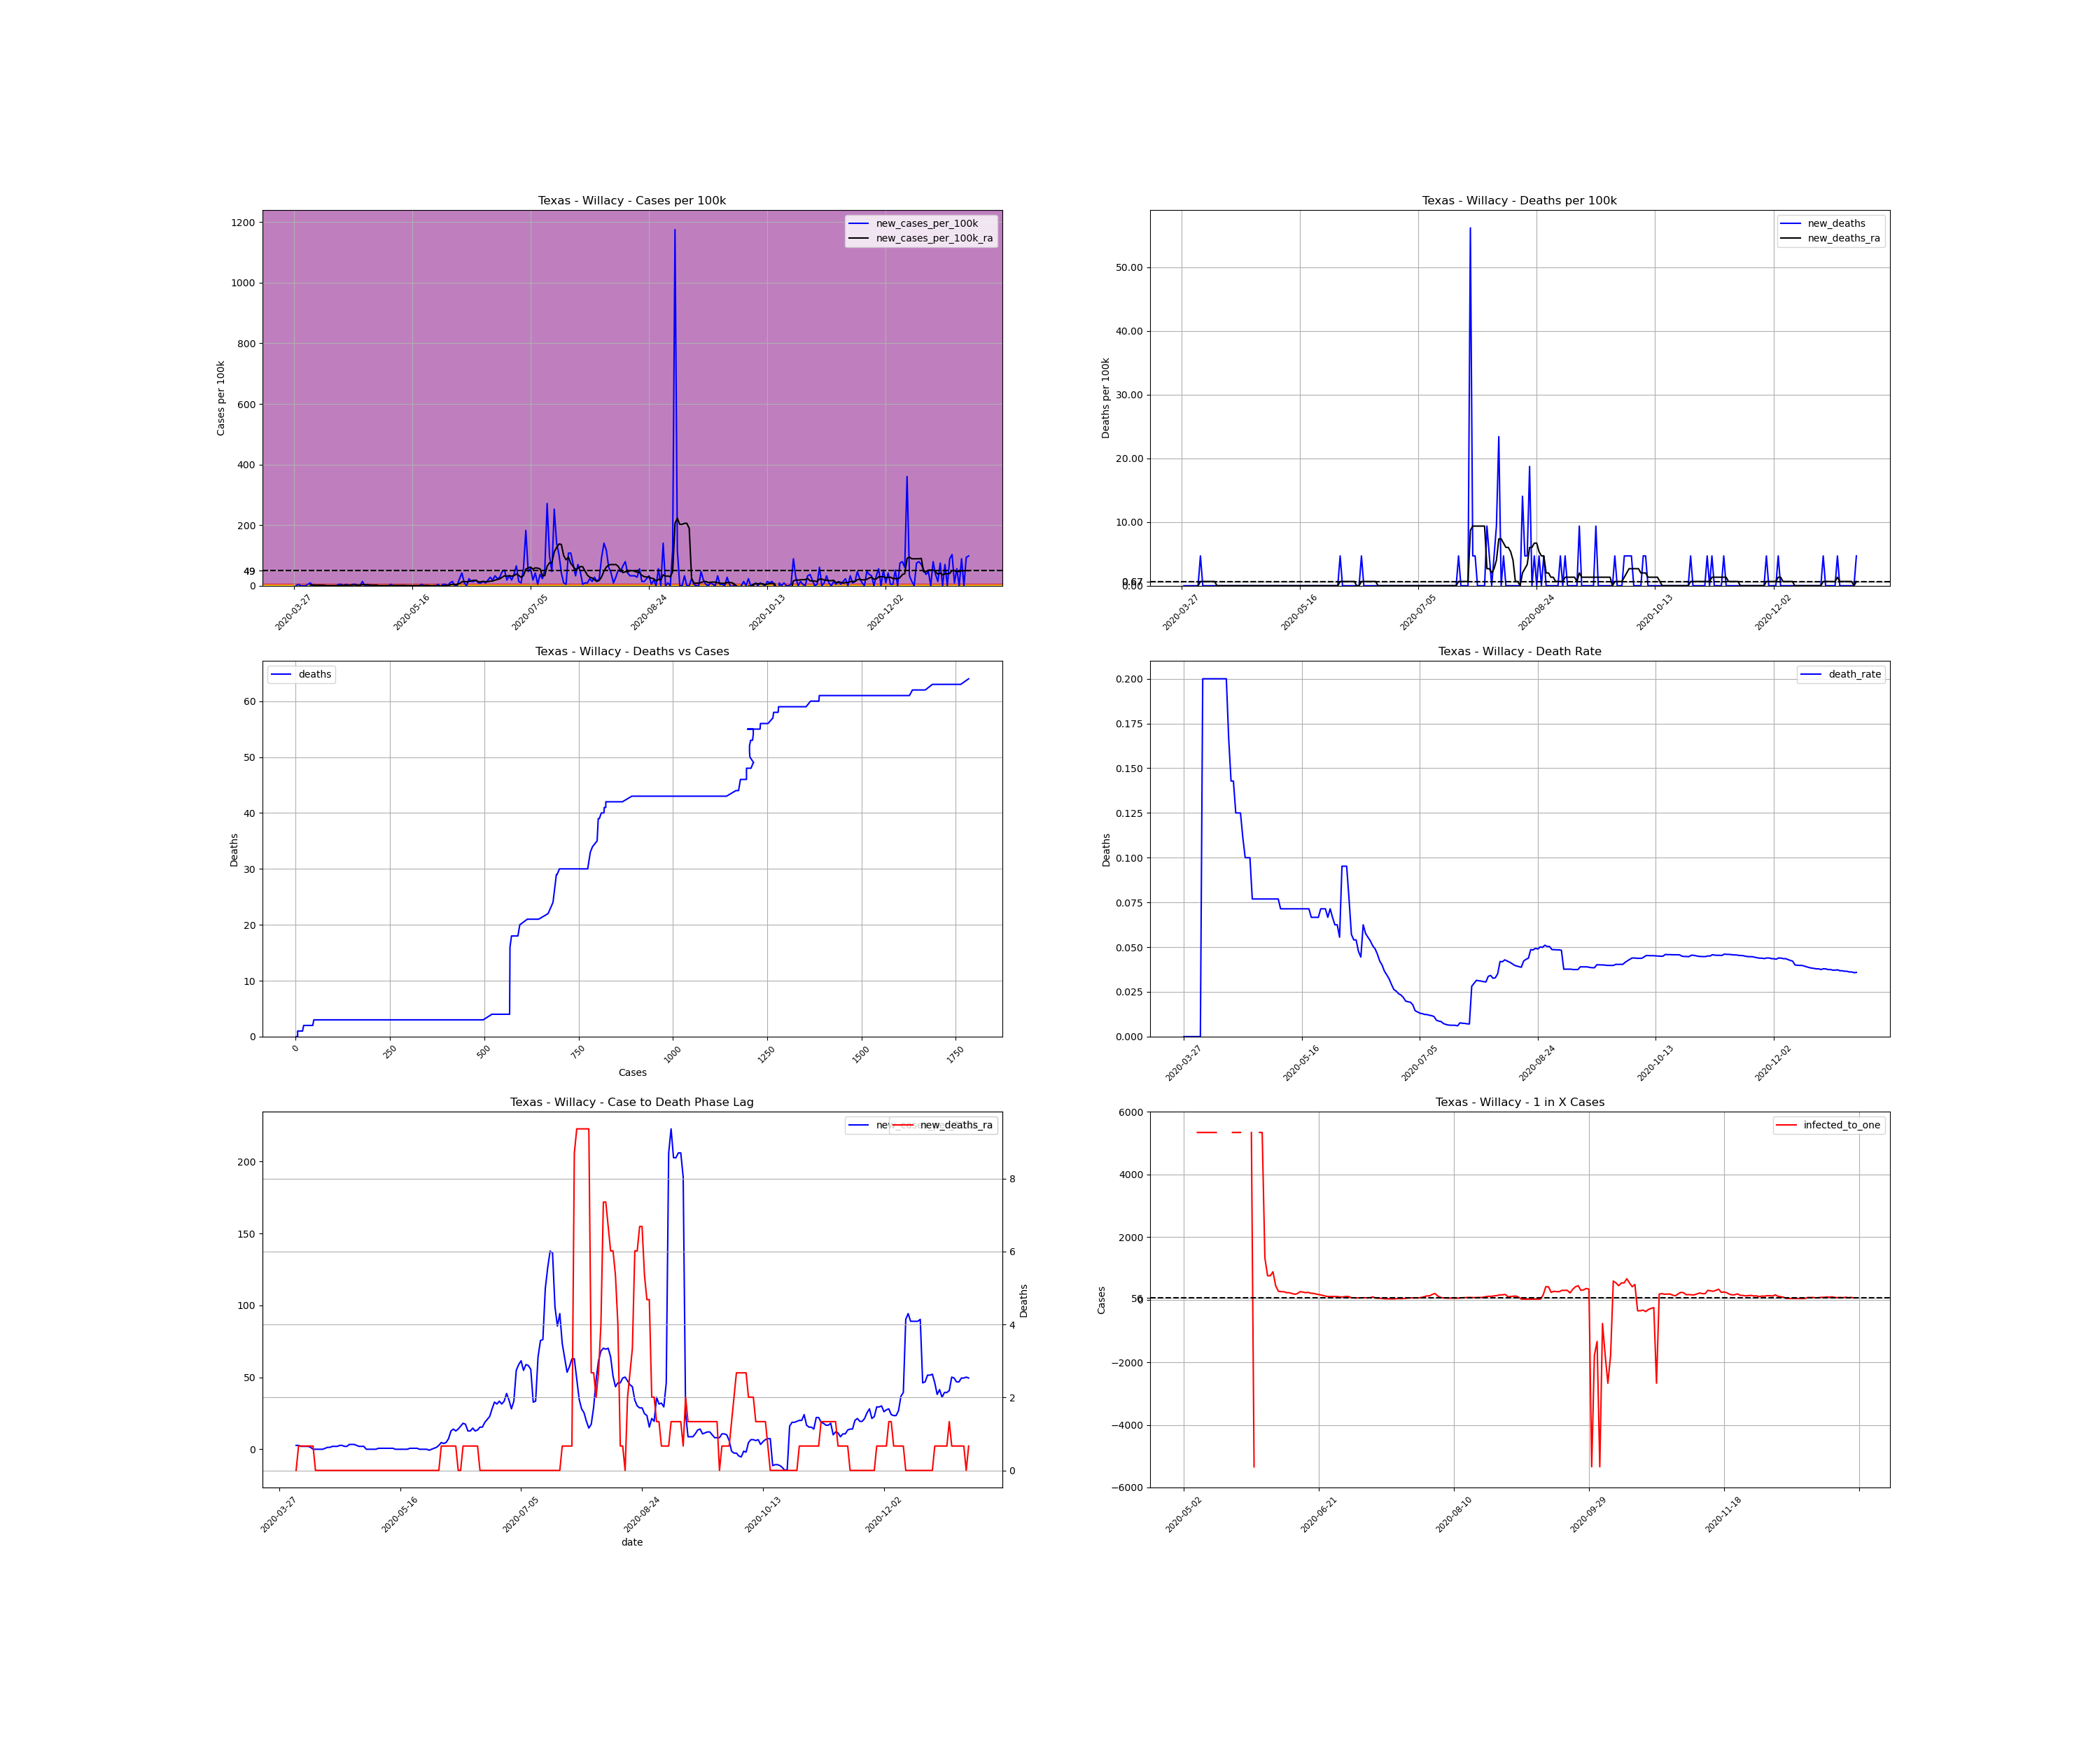

The data file committed next to this chart (first rows):
, date, county, state, fips, cases, deaths, COUNTY, STNAME, CTYNAME, POPESTIMATE2019, cases_per_100k, deaths_per_100k, death_rate, new_cases, new_cases_per_100k, new_deaths, new_cases_per_100k_ra, new_deaths_ra, active_cases, infected_to_one
510276, 2020-03-27, Willacy, Texas, 48489, 1, 0.0, 489, Texas, Willacy, 21358, 4.682, 0.0, 0.0, , , , , , , 
510277, 2020-03-28, Willacy, Texas, 48489, 1, 0.0, 489, Texas, Willacy, 21358, 4.682, 0.0, 0.0, 0.0, 0.0, 0.0, , , , 
510278, 2020-03-29, Willacy, Texas, 48489, 2, 0.0, 489, Texas, Willacy, 21358, 9.364, 0.0, 0.0, 1.0, 4.682, 0.0, , , , 
510279, 2020-03-30, Willacy, Texas, 48489, 2, 0.0, 489, Texas, Willacy, 21358, 9.364, 0.0, 0.0, 0.0, 0.0, 0.0, , , , 
510280, 2020-03-31, Willacy, Texas, 48489, 2, 0.0, 489, Texas, Willacy, 21358, 9.364, 0.0, 0.0, 0.0, 0.0, 0.0, , , , 
510281, 2020-04-01, Willacy, Texas, 48489, 2, 0.0, 489, Texas, Willacy, 21358, 9.364, 0.0, 0.0, 0.0, 0.0, 0.0, , , , 
510282, 2020-04-02, Willacy, Texas, 48489, 3, 0.0, 489, Texas, Willacy, 21358, 14.05, 0.0, 0.0, 1.0, 4.682, 0.0, , , , 
510283, 2020-04-03, Willacy, Texas, 48489, 5, 0.0, 489, Texas, Willacy, 21358, 23.41, 0.0, 0.0, 2.0, 9.364, 0.0, 2.675, 0.0, , 
510284, 2020-04-04, Willacy, Texas, 48489, 5, 1.0, 489, Texas, Willacy, 21358, 23.41, 4.682, 0.2, 0.0, 0.0, 4.682, 2.675, 0.6689, 4.0, 1335
510285, 2020-04-05, Willacy, Texas, 48489, 5, 1.0, 489, Texas, Willacy, 21358, 23.41, 4.682, 0.2, 0.0, 0.0, 0.0, 2.007, 0.6689, 4.0, 1335
510286, 2020-04-06, Willacy, Texas, 48489, 5, 1.0, 489, Texas, Willacy, 21358, 23.41, 4.682, 0.2, 0.0, 0.0, 0.0, 2.007, 0.6689, 3.0, 1780
510287, 2020-04-07, Willacy, Texas, 48489, 5, 1.0, 489, Texas, Willacy, 21358, 23.41, 4.682, 0.2, 0.0, 0.0, 0.0, 2.007, 0.6689, 3.0, 1780
510288, 2020-04-08, Willacy, Texas, 48489, 5, 1.0, 489, Texas, Willacy, 21358, 23.41, 4.682, 0.2, 0.0, 0.0, 0.0, 2.007, 0.6689, 3.0, 1780
510289, 2020-04-09, Willacy, Texas, 48489, 5, 1.0, 489, Texas, Willacy, 21358, 23.41, 4.682, 0.2, 0.0, 0.0, 0.0, 1.338, 0.6689, 3.0, 1780
510290, 2020-04-10, Willacy, Texas, 48489, 5, 1.0, 489, Texas, Willacy, 21358, 23.41, 4.682, 0.2, 0.0, 0.0, 0.0, 0.0, 0.6689, 2.0, 2670
510291, 2020-04-11, Willacy, Texas, 48489, 5, 1.0, 489, Texas, Willacy, 21358, 23.41, 4.682, 0.2, 0.0, 0.0, 0.0, 0.0, 0.0, 0.0, inf
510292, 2020-04-12, Willacy, Texas, 48489, 5, 1.0, 489, Texas, Willacy, 21358, 23.41, 4.682, 0.2, 0.0, 0.0, 0.0, 0.0, 0.0, 0.0, inf
510293, 2020-04-13, Willacy, Texas, 48489, 5, 1.0, 489, Texas, Willacy, 21358, 23.41, 4.682, 0.2, 0.0, 0.0, 0.0, 0.0, 0.0, 0.0, inf
510294, 2020-04-14, Willacy, Texas, 48489, 5, 1.0, 489, Texas, Willacy, 21358, 23.41, 4.682, 0.2, 0.0, 0.0, 0.0, 0.0, 0.0, 0.0, inf
510295, 2020-04-15, Willacy, Texas, 48489, 6, 1.0, 489, Texas, Willacy, 21358, 28.09, 4.682, 0.1667, 1.0, 4.682, 0.0, 0.6689, 0.0, 1.0, 5340
510296, 2020-04-16, Willacy, Texas, 48489, 7, 1.0, 489, Texas, Willacy, 21358, 32.77, 4.682, 0.1429, 1.0, 4.682, 0.0, 1.338, 0.0, 2.0, 2670
510297, 2020-04-17, Willacy, Texas, 48489, 7, 1.0, 489, Texas, Willacy, 21358, 32.77, 4.682, 0.1429, 0.0, 0.0, 0.0, 1.338, 0.0, 2.0, 2670
510298, 2020-04-18, Willacy, Texas, 48489, 8, 1.0, 489, Texas, Willacy, 21358, 37.46, 4.682, 0.125, 1.0, 4.682, 0.0, 2.007, 0.0, 3.0, 1780
510299, 2020-04-19, Willacy, Texas, 48489, 8, 1.0, 489, Texas, Willacy, 21358, 37.46, 4.682, 0.125, 0.0, 0.0, 0.0, 2.007, 0.0, 3.0, 1780
510300, 2020-04-20, Willacy, Texas, 48489, 8, 1.0, 489, Texas, Willacy, 21358, 37.46, 4.682, 0.125, 0.0, 0.0, 0.0, 2.007, 0.0, 3.0, 1780
510301, 2020-04-21, Willacy, Texas, 48489, 9, 1.0, 489, Texas, Willacy, 21358, 42.14, 4.682, 0.1111, 1.0, 4.682, 0.0, 2.675, 0.0, 4.0, 1335
510302, 2020-04-22, Willacy, Texas, 48489, 10, 1.0, 489, Texas, Willacy, 21358, 46.82, 4.682, 0.1, 1.0, 4.682, 0.0, 2.675, 0.0, 5.0, 1068
510303, 2020-04-23, Willacy, Texas, 48489, 10, 1.0, 489, Texas, Willacy, 21358, 46.82, 4.682, 0.1, 0.0, 0.0, 0.0, 2.007, 0.0, 4.0, 1335
510304, 2020-04-24, Willacy, Texas, 48489, 10, 1.0, 489, Texas, Willacy, 21358, 46.82, 4.682, 0.1, 0.0, 0.0, 0.0, 2.007, 0.0, 3.0, 1780
510305, 2020-04-25, Willacy, Texas, 48489, 13, 1.0, 489, Texas, Willacy, 21358, 60.87, 4.682, 0.07692, 3.0, 14.05, 0.0, 3.344, 0.0, 6.0, 889.9
510306, 2020-04-26, Willacy, Texas, 48489, 13, 1.0, 489, Texas, Willacy, 21358, 60.87, 4.682, 0.07692, 0.0, 0.0, 0.0, 3.344, 0.0, 5.0, 1068
510307, 2020-04-27, Willacy, Texas, 48489, 13, 1.0, 489, Texas, Willacy, 21358, 60.87, 4.682, 0.07692, 0.0, 0.0, 0.0, 3.344, 0.0, 5.0, 1068
510308, 2020-04-28, Willacy, Texas, 48489, 13, 1.0, 489, Texas, Willacy, 21358, 60.87, 4.682, 0.07692, 0.0, 0.0, 0.0, 2.675, 0.0, 5.0, 1068
510309, 2020-04-29, Willacy, Texas, 48489, 13, 1.0, 489, Texas, Willacy, 21358, 60.87, 4.682, 0.07692, 0.0, 0.0, 0.0, 2.007, 0.0, 4.0, 1335
510310, 2020-04-30, Willacy, Texas, 48489, 13, 1.0, 489, Texas, Willacy, 21358, 60.87, 4.682, 0.07692, 0.0, 0.0, 0.0, 2.007, 0.0, 3.0, 1780
510311, 2020-05-01, Willacy, Texas, 48489, 13, 1.0, 489, Texas, Willacy, 21358, 60.87, 4.682, 0.07692, 0.0, 0.0, 0.0, 2.007, 0.0, 3.0, 1780
510312, 2020-05-02, Willacy, Texas, 48489, 13, 1.0, 489, Texas, Willacy, 21358, 60.87, 4.682, 0.07692, 0.0, 0.0, 0.0, 0.0, 0.0, 3.0, 1780
510313, 2020-05-03, Willacy, Texas, 48489, 13, 1.0, 489, Texas, Willacy, 21358, 60.87, 4.682, 0.07692, 0.0, 0.0, 0.0, 0.0, 0.0, 0.0, inf
510314, 2020-05-04, Willacy, Texas, 48489, 13, 1.0, 489, Texas, Willacy, 21358, 60.87, 4.682, 0.07692, 0.0, 0.0, 0.0, 0.0, 0.0, 0.0, inf
510315, 2020-05-05, Willacy, Texas, 48489, 13, 1.0, 489, Texas, Willacy, 21358, 60.87, 4.682, 0.07692, 0.0, 0.0, 0.0, 0.0, 0.0, 0.0, inf
510316, 2020-05-06, Willacy, Texas, 48489, 13, 1.0, 489, Texas, Willacy, 21358, 60.87, 4.682, 0.07692, 0.0, 0.0, 0.0, 0.0, 0.0, 0.0, inf
510317, 2020-05-07, Willacy, Texas, 48489, 14, 1.0, 489, Texas, Willacy, 21358, 65.55, 4.682, 0.07143, 1.0, 4.682, 0.0, 0.6689, 0.0, 1.0, 5340
510318, 2020-05-08, Willacy, Texas, 48489, 14, 1.0, 489, Texas, Willacy, 21358, 65.55, 4.682, 0.07143, 0.0, 0.0, 0.0, 0.6689, 0.0, 1.0, 5340
510319, 2020-05-09, Willacy, Texas, 48489, 14, 1.0, 489, Texas, Willacy, 21358, 65.55, 4.682, 0.07143, 0.0, 0.0, 0.0, 0.6689, 0.0, 1.0, 5340
510320, 2020-05-10, Willacy, Texas, 48489, 14, 1.0, 489, Texas, Willacy, 21358, 65.55, 4.682, 0.07143, 0.0, 0.0, 0.0, 0.6689, 0.0, 1.0, 5340
510321, 2020-05-11, Willacy, Texas, 48489, 14, 1.0, 489, Texas, Willacy, 21358, 65.55, 4.682, 0.07143, 0.0, 0.0, 0.0, 0.6689, 0.0, 1.0, 5340
510322, 2020-05-12, Willacy, Texas, 48489, 14, 1.0, 489, Texas, Willacy, 21358, 65.55, 4.682, 0.07143, 0.0, 0.0, 0.0, 0.6689, 0.0, 1.0, 5340
510323, 2020-05-13, Willacy, Texas, 48489, 14, 1.0, 489, Texas, Willacy, 21358, 65.55, 4.682, 0.07143, 0.0, 0.0, 0.0, 0.6689, 0.0, 1.0, 5340
510324, 2020-05-14, Willacy, Texas, 48489, 14, 1.0, 489, Texas, Willacy, 21358, 65.55, 4.682, 0.07143, 0.0, 0.0, 0.0, 0.0, 0.0, 1.0, 5340
510325, 2020-05-15, Willacy, Texas, 48489, 14, 1.0, 489, Texas, Willacy, 21358, 65.55, 4.682, 0.07143, 0.0, 0.0, 0.0, 0.0, 0.0, 0.0, inf
510326, 2020-05-16, Willacy, Texas, 48489, 14, 1.0, 489, Texas, Willacy, 21358, 65.55, 4.682, 0.07143, 0.0, 0.0, 0.0, 0.0, 0.0, 0.0, inf
510327, 2020-05-17, Willacy, Texas, 48489, 14, 1.0, 489, Texas, Willacy, 21358, 65.55, 4.682, 0.07143, 0.0, 0.0, 0.0, 0.0, 0.0, 0.0, inf
510328, 2020-05-18, Willacy, Texas, 48489, 14, 1.0, 489, Texas, Willacy, 21358, 65.55, 4.682, 0.07143, 0.0, 0.0, 0.0, 0.0, 0.0, 0.0, inf
510329, 2020-05-19, Willacy, Texas, 48489, 14, 1.0, 489, Texas, Willacy, 21358, 65.55, 4.682, 0.07143, 0.0, 0.0, 0.0, 0.0, 0.0, 0.0, inf
510330, 2020-05-20, Willacy, Texas, 48489, 15, 1.0, 489, Texas, Willacy, 21358, 70.23, 4.682, 0.06667, 1.0, 4.682, 0.0, 0.6689, 0.0, 1.0, 5340
510331, 2020-05-21, Willacy, Texas, 48489, 15, 1.0, 489, Texas, Willacy, 21358, 70.23, 4.682, 0.06667, 0.0, 0.0, 0.0, 0.6689, 0.0, 1.0, 5340
510332, 2020-05-22, Willacy, Texas, 48489, 15, 1.0, 489, Texas, Willacy, 21358, 70.23, 4.682, 0.06667, 0.0, 0.0, 0.0, 0.6689, 0.0, 1.0, 5340
510333, 2020-05-23, Willacy, Texas, 48489, 15, 1.0, 489, Texas, Willacy, 21358, 70.23, 4.682, 0.06667, 0.0, 0.0, 0.0, 0.6689, 0.0, 1.0, 5340
510334, 2020-05-24, Willacy, Texas, 48489, 14, 1.0, 489, Texas, Willacy, 21358, 65.55, 4.682, 0.07143, -1.0, -4.682, 0.0, 0.0, 0.0, 0.0, inf
510335, 2020-05-25, Willacy, Texas, 48489, 14, 1.0, 489, Texas, Willacy, 21358, 65.55, 4.682, 0.07143, 0.0, 0.0, 0.0, 0.0, 0.0, 0.0, inf
... 226 more rows
